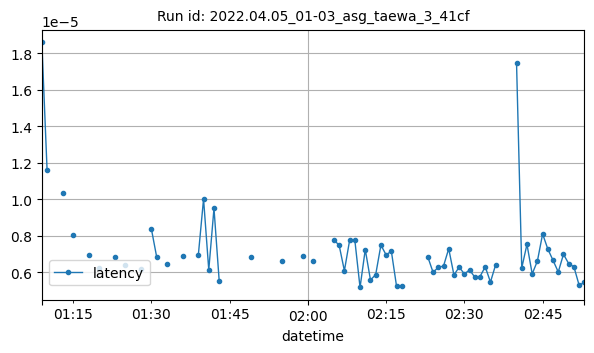

The data file committed next to this chart (first rows):
datetime, latency
2022-04-05T01:09:00Z, 1.859664916992188e-05
2022-04-05T01:10:00Z, 1.1618932088216143e-05
2022-04-05T01:13:00Z, 1.0341405868530277e-05
2022-04-05T01:15:00Z, 8.036108577952665e-06
2022-04-05T01:18:00Z, 6.967120700412326e-06
2022-04-05T01:20:00Z, 6.2239797491776314e-06
2022-04-05T01:23:00Z, 6.818771362304688e-06
2022-04-05T01:25:00Z, 6.380535307384673e-06
2022-04-05T01:28:00Z, 6.188045848499645e-06
2022-04-05T01:30:00Z, 8.366324684836648e-06
2022-04-05T01:31:00Z, 6.854534149169922e-06
2022-04-05T01:33:00Z, 6.447235743204753e-06
2022-04-05T01:36:00Z, 6.90460205078125e-06
2022-04-05T01:39:00Z, 6.9427490234375e-06
2022-04-05T01:40:00Z, 1.0013580322265625e-05
2022-04-05T01:41:00Z, 6.122589111328125e-06
2022-04-05T01:42:00Z, 9.498596191406253e-06
2022-04-05T01:43:00Z, 5.512237548828125e-06
2022-04-05T01:49:00Z, 6.809234619140625e-06
2022-04-05T01:55:00Z, 6.618499755859375e-06
2022-04-05T01:59:00Z, 6.884336471557617e-06
2022-04-05T02:01:00Z, 6.589889526367188e-06
2022-04-05T02:05:00Z, 7.772445678710936e-06
2022-04-05T02:06:00Z, 7.4672698974609376e-06
2022-04-05T02:07:00Z, 6.074905395507813e-06
2022-04-05T02:08:00Z, 7.74383544921875e-06
2022-04-05T02:09:00Z, 7.754877993935033e-06
2022-04-05T02:10:00Z, 5.159378051757813e-06
2022-04-05T02:11:00Z, 7.238388061523436e-06
2022-04-05T02:12:00Z, 5.5694580078125e-06
2022-04-05T02:13:00Z, 5.865097045898438e-06
2022-04-05T02:14:00Z, 7.4863433837890605e-06
2022-04-05T02:15:00Z, 6.9427490234375e-06
2022-04-05T02:16:00Z, 7.1525573730468775e-06
2022-04-05T02:17:00Z, 5.22613525390625e-06
2022-04-05T02:18:00Z, 5.216598510742187e-06
2022-04-05T02:23:00Z, 6.82830810546875e-06
2022-04-05T02:24:00Z, 5.98907470703125e-06
2022-04-05T02:25:00Z, 6.265640258789063e-06
2022-04-05T02:26:00Z, 6.333375588441505e-06
2022-04-05T02:27:00Z, 7.286071777343752e-06
2022-04-05T02:28:00Z, 5.846023559570312e-06
2022-04-05T02:29:00Z, 6.275177001953125e-06
2022-04-05T02:30:00Z, 5.903244018554688e-06
2022-04-05T02:31:00Z, 6.122589111328125e-06
2022-04-05T02:32:00Z, 5.7220458984375e-06
2022-04-05T02:33:00Z, 5.76019287109375e-06
2022-04-05T02:34:00Z, 6.29425048828125e-06
2022-04-05T02:35:00Z, 5.45501708984375e-06
2022-04-05T02:36:00Z, 6.40869140625e-06
2022-04-05T02:40:00Z, 1.7471313476562504e-05
2022-04-05T02:41:00Z, 6.227493286132813e-06
2022-04-05T02:42:00Z, 7.524490356445312e-06
2022-04-05T02:43:00Z, 5.903244018554688e-06
2022-04-05T02:44:00Z, 6.608963012695312e-06
2022-04-05T02:45:00Z, 8.093683343184623e-06
2022-04-05T02:46:00Z, 7.266998291015624e-06
2022-04-05T02:47:00Z, 6.647109985351562e-06
2022-04-05T02:48:00Z, 6.008148193359375e-06
2022-04-05T02:49:00Z, 6.98089599609375e-06
... 4 more rows
